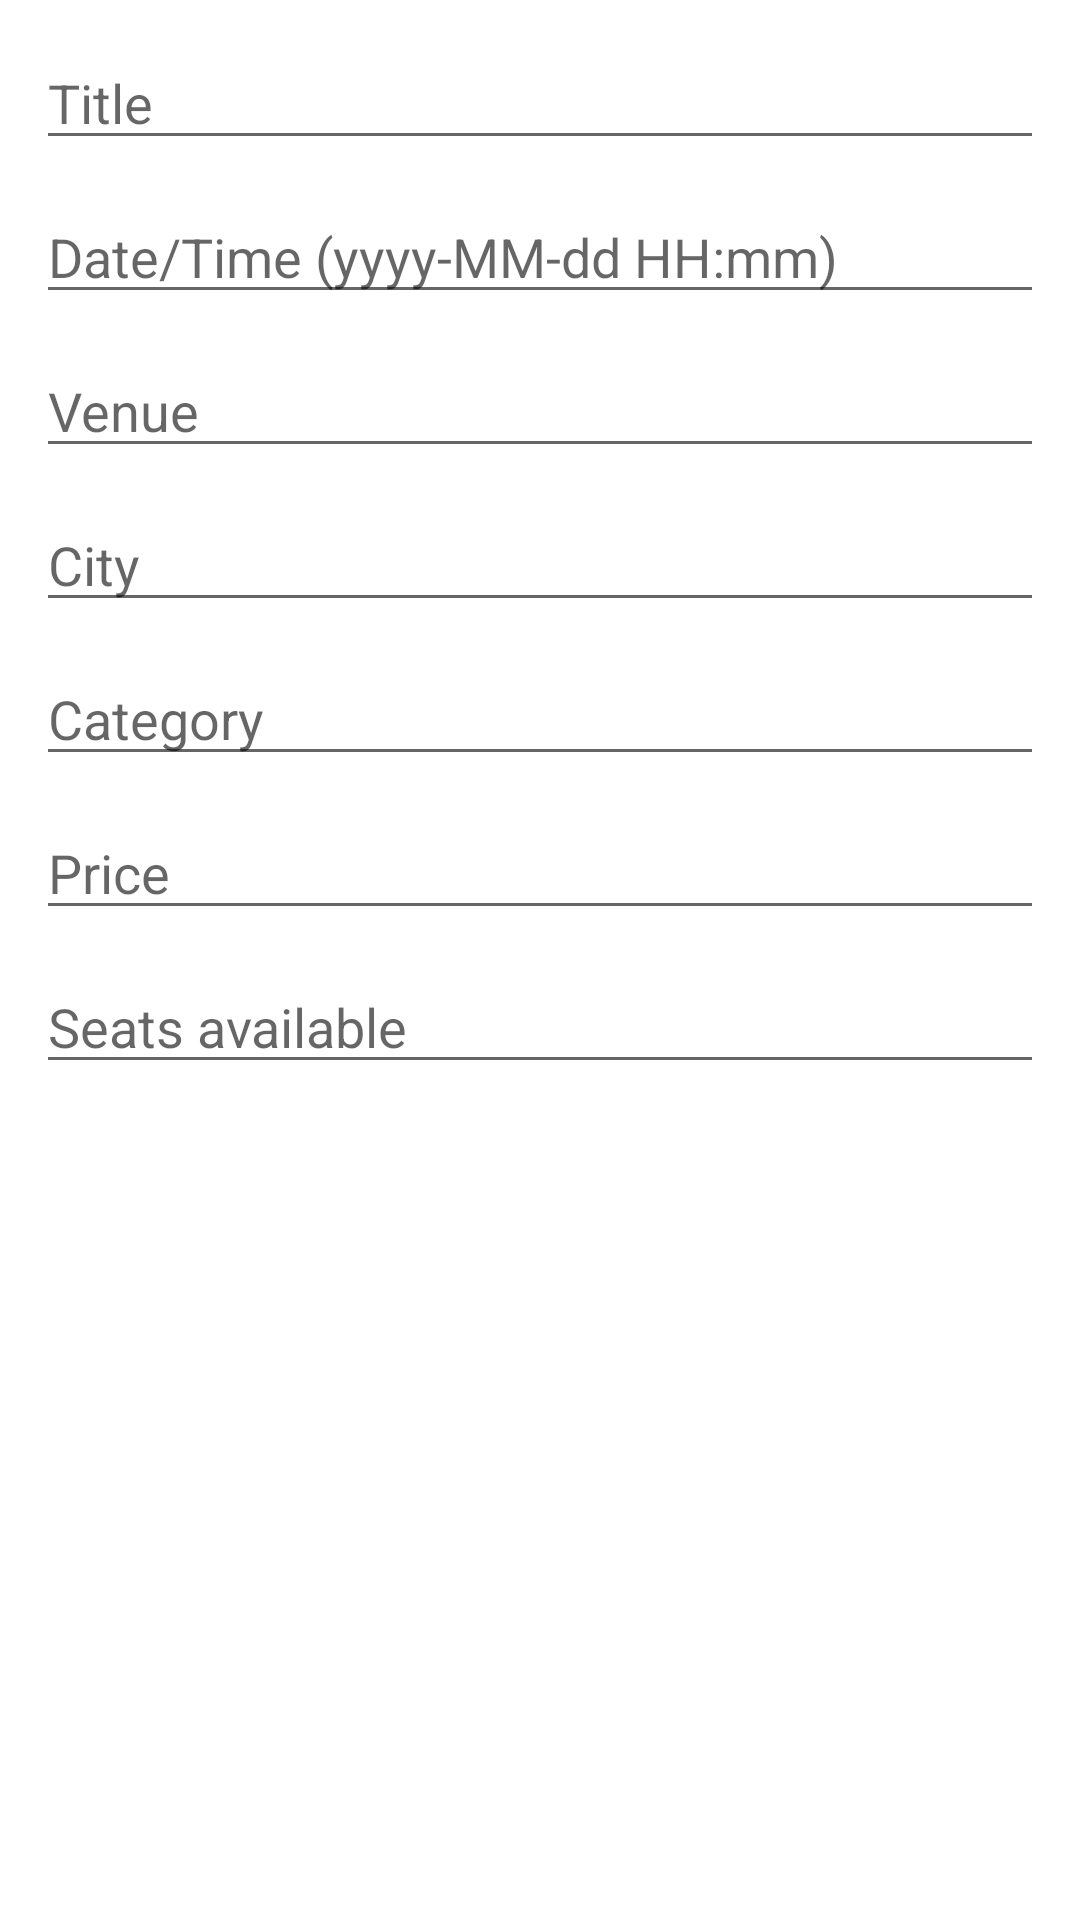

This screen was rendered from an Android layout file. Write that file and the resources it references.
<!-- AndroidManifest.xml: application theme Theme.TicketApp -->
<!-- res/layout/dialog_event_form.xml -->
<?xml version="1.0" encoding="utf-8"?>
<ScrollView xmlns:android="http://schemas.android.com/apk/res/android"
    android:layout_width="match_parent"
    android:layout_height="wrap_content">

    <LinearLayout
        android:layout_width="match_parent"
        android:layout_height="wrap_content"
        android:orientation="vertical"
        android:padding="12dp">

        <EditText
            android:id="@+id/eventFormTitle"
            android:layout_width="match_parent"
            android:layout_height="wrap_content"
            android:hint="Title" />

        <EditText
            android:id="@+id/eventFormDateTime"
            android:layout_width="match_parent"
            android:layout_height="wrap_content"
            android:layout_marginTop="10dp"
            android:hint="Date/Time (yyyy-MM-dd HH:mm)" />

        <EditText
            android:id="@+id/eventFormVenue"
            android:layout_width="match_parent"
            android:layout_height="wrap_content"
            android:layout_marginTop="10dp"
            android:hint="Venue" />

        <EditText
            android:id="@+id/eventFormCity"
            android:layout_width="match_parent"
            android:layout_height="wrap_content"
            android:layout_marginTop="10dp"
            android:hint="City" />

        <EditText
            android:id="@+id/eventFormCategory"
            android:layout_width="match_parent"
            android:layout_height="wrap_content"
            android:layout_marginTop="10dp"
            android:hint="Category" />

        <EditText
            android:id="@+id/eventFormPrice"
            android:layout_width="match_parent"
            android:layout_height="wrap_content"
            android:layout_marginTop="10dp"
            android:hint="Price"
            android:inputType="numberDecimal" />

        <EditText
            android:id="@+id/eventFormSeats"
            android:layout_width="match_parent"
            android:layout_height="wrap_content"
            android:layout_marginTop="10dp"
            android:hint="Seats available"
            android:inputType="number" />

    </LinearLayout>
</ScrollView>
<!-- resources referenced by this layout -->
<resources>
  <style name="Theme.TicketApp" parent="Theme.MaterialComponents.DayNight.DarkActionBar">
          
          <item name="colorPrimary">@color/blue_500</item>
          <item name="colorPrimaryVariant">@color/blue_700</item>
          <item name="colorOnPrimary">@color/white</item>
          
          <item name="colorSecondary">@color/teal_200</item>
          <item name="colorSecondaryVariant">@color/teal_700</item>
          <item name="colorOnSecondary">@color/black</item>
          
          <item name="android:statusBarColor">?attr/colorPrimaryVariant</item>
          
      </style>
  <color name="blue_500">#FF1E40AF</color>
  <color name="blue_700">#FF1E3A8A</color>
  <color name="white">#FFFFFFFF</color>
  <color name="teal_200">#FF03DAC5</color>
  <color name="teal_700">#FF018786</color>
  <color name="black">#FF000000</color>
</resources>
